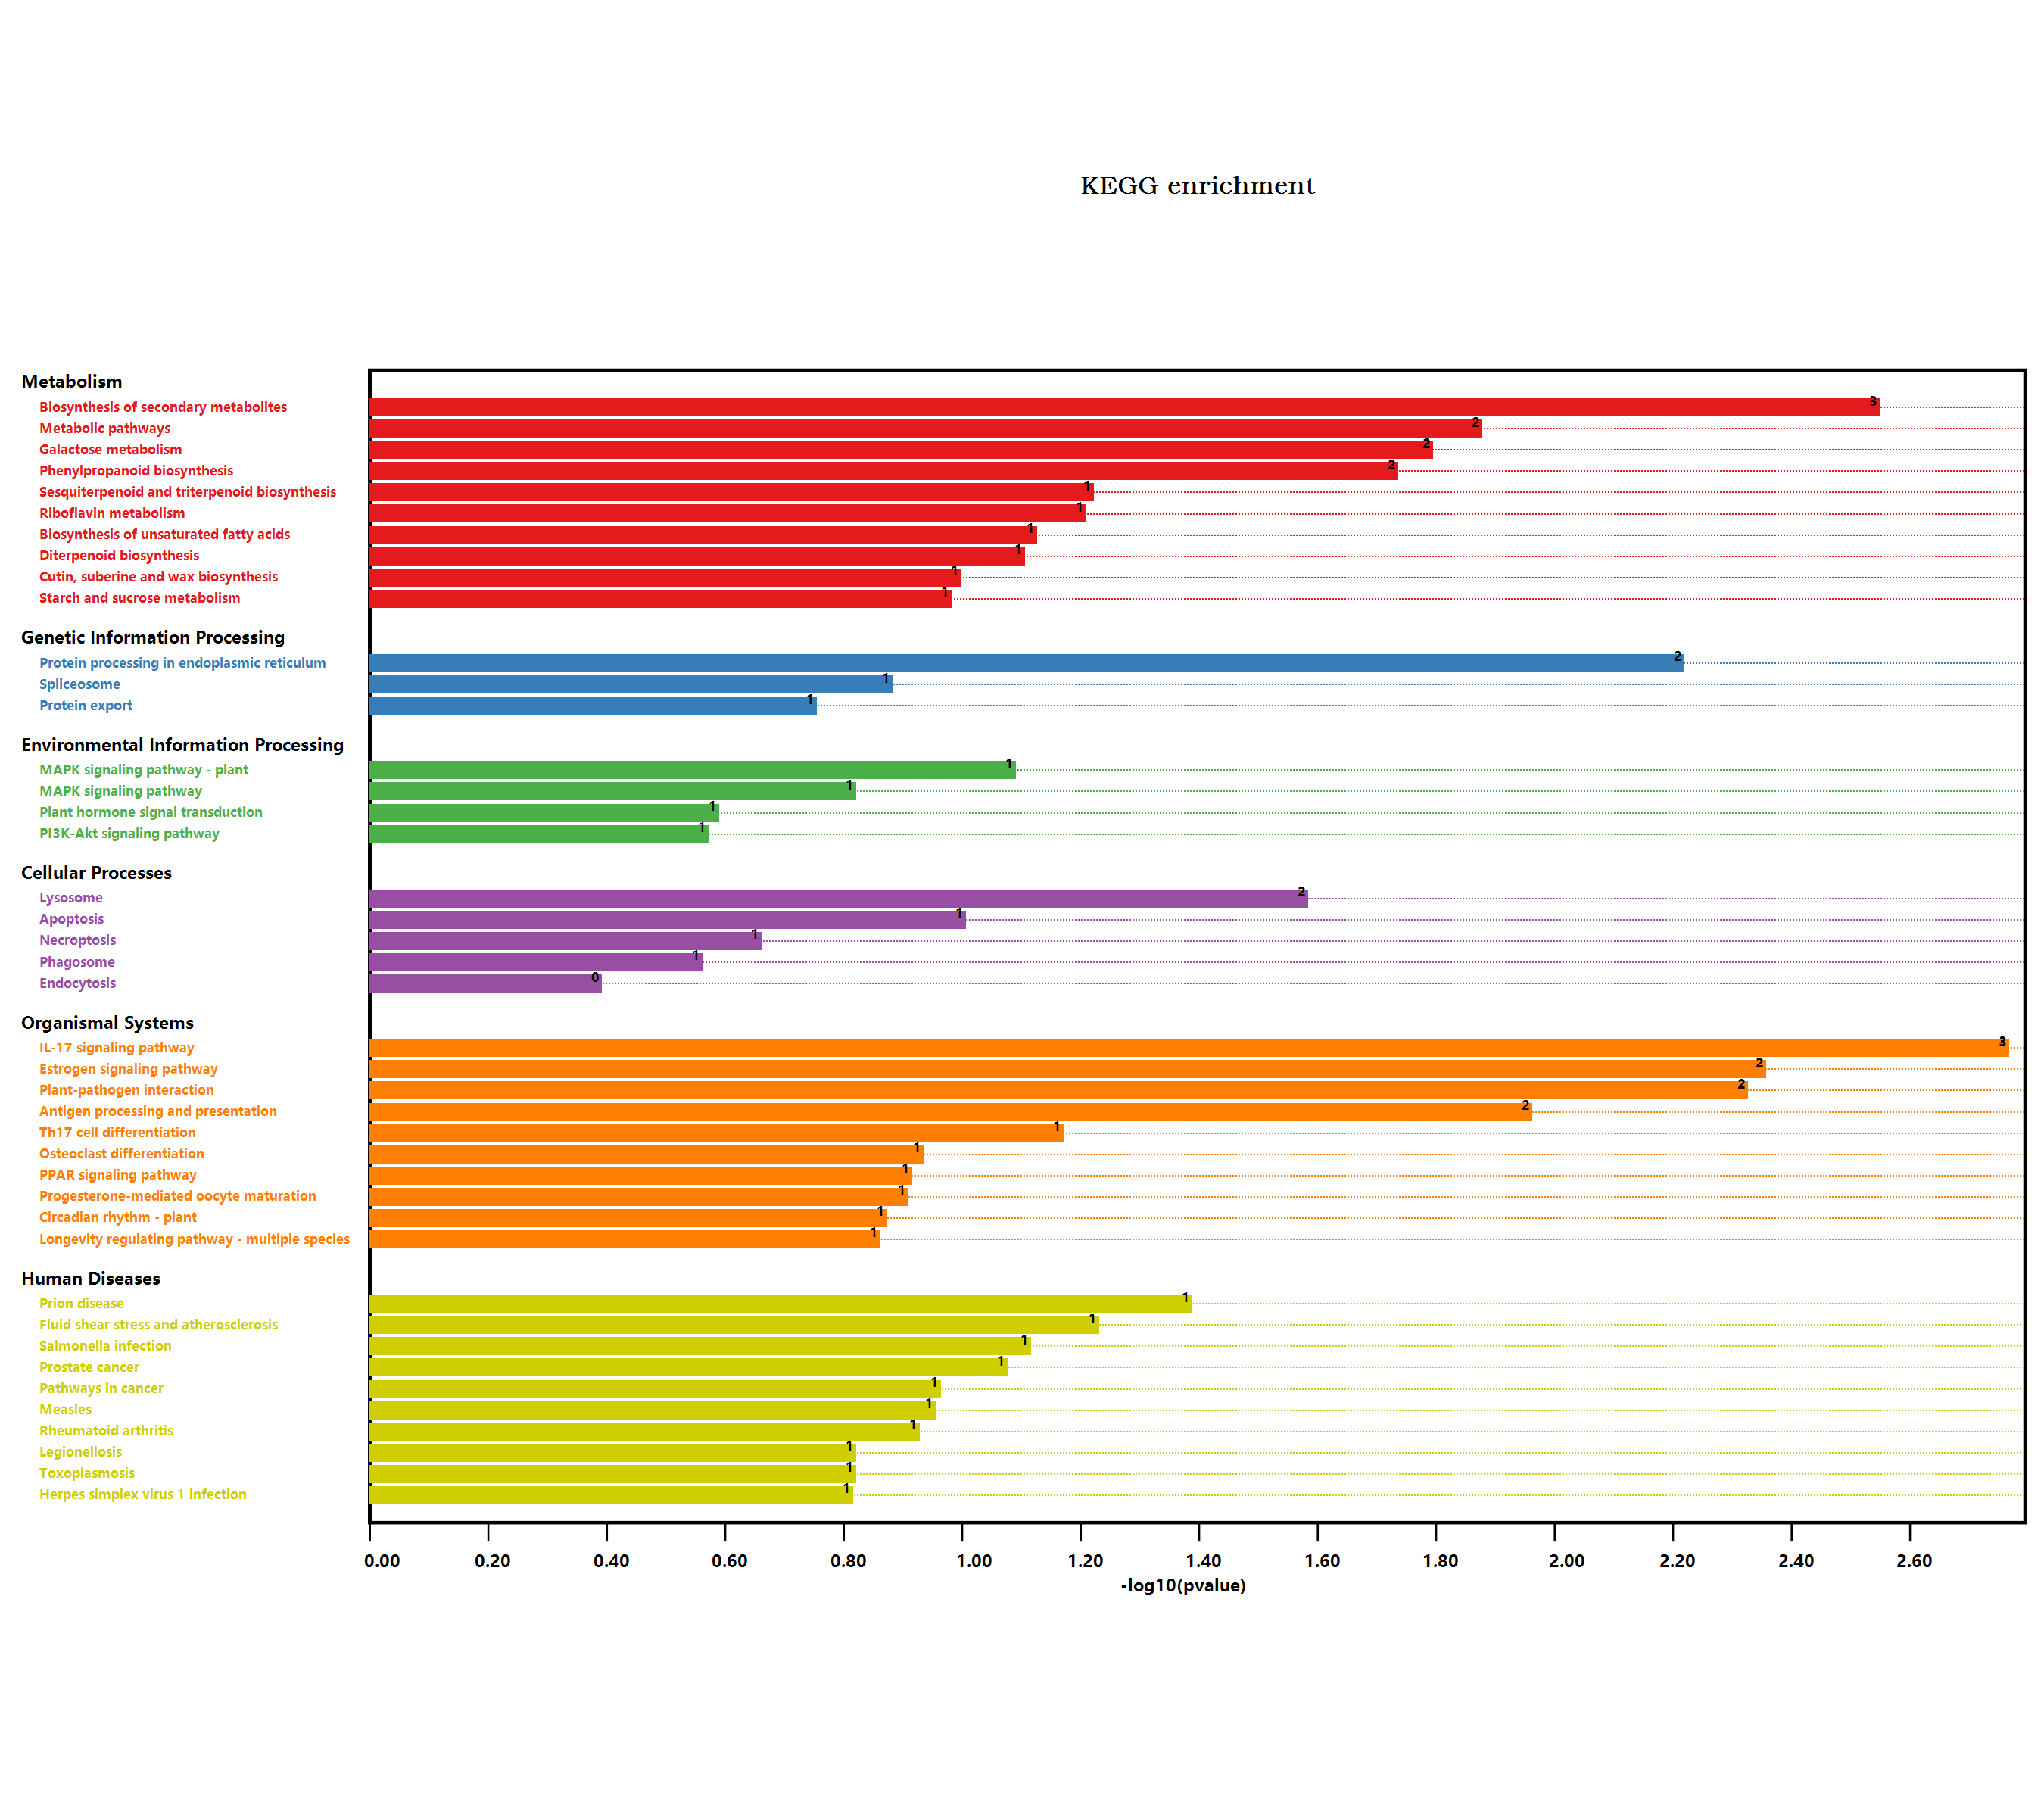

Source data for this figure (header and first rows):
#Term, Database, ID, Input number, Background number, P-Value, Corrected P-Value, Input, Hyperlink, ORF
Endocytosis, n/a, map04144, 1, 258, 0.3935, 0.4055, Q9LHA8, , Q9LHA8
Metabolic pathways, n/a, map01100, 15, 3837, 0.01285, 0.1248, Q9XIF8, O82191, Q9LMM0, Q5XEP9, Q9LNE3, …, , Q9XIF8; O82191; Q9LMM0; Q5XEP9; Q9LNE3; …
Pyruvate metabolism, n/a, map00620, 1, 156, 0.2614, 0.3013, O82191, , O82191
Biosynthesis of secondary metabolites, n/a, map01110, 11, 2085, 0.002741, 0.0932, Q9LMM0, Q9FZ21, Q5XEP9, Q9LNE3, F4I1A6, …, , Q9LMM0; Q9FZ21; Q5XEP9; Q9LNE3; F4I1A6; …
Microbial metabolism in diverse environm…, n/a, map01120, 1, 663, 1, 1, O82191, , O82191
Glycerolipid metabolism, n/a, map00561, 1, 104, 0.1834, 0.2711, Q9LMM0, , Q9LMM0
Plant hormone signal transduction, n/a, map04075, 2, 496, 0.2493, 0.2975, Q9SSM7, Q9SMQ4, , Q9SSM7; Q9SMQ4
Salmonella infection, n/a, map05132, 2, 230, 0.07429, 0.2972, P27323, O80625, , P27323; O80625
Phenylpropanoid biosynthesis, n/a, map00940, 3, 280, 0.01779, 0.1344, Q9LNL0, Q9S777, Q9FMR0, , Q9LNL0; Q9S777; Q9FMR0
Starch and sucrose metabolism, n/a, map00500, 2, 276, 0.1009, 0.2983, Q9LNE3, F4I1A6, , Q9LNE3; F4I1A6
MAPK signaling pathway - plant, n/a, map04016, 2, 238, 0.07874, 0.2818, Q9SSM7, Q9SMQ4, , Q9SSM7; Q9SMQ4
Plant-pathogen interaction, n/a, map04626, 4, 339, 0.004578, 0.07782, P27323, Q5XEP9, Q9LNE7, P43295, , P27323; Q5XEP9; Q9LNE7; P43295
Legionellosis, n/a, map05134, 1, 81, 0.1463, 0.2619, Q9LHA8, , Q9LHA8
Longevity regulating pathway - worm, n/a, map04212, 1, 180, 0.2949, 0.3183, Q9XIF8, , Q9XIF8
Protein processing in endoplasmic reticu…, n/a, map04141, 4, 364, 0.005852, 0.07958, O81822, P27323, Q9LHA8, Q9M206, , O81822; P27323; Q9LHA8; Q9M206
Lysosome, n/a, map04142, 2, 125, 0.02526, 0.1718, Q9SCX8, P43295, , Q9SCX8; P43295
alpha-Linolenic acid metabolism, n/a, map00592, 1, 71, 0.1297, 0.2556, Q9SGH6, , Q9SGH6
PI3K-Akt signaling pathway, n/a, map04151, 1, 155, 0.26, 0.3048, P27323, , P27323
Carbon metabolism, n/a, map01200, 1, 480, 0.6053, 0.6143, O82191, , O82191
Fatty acid metabolism, n/a, map01212, 1, 111, 0.1944, 0.2697, Q9M880, , Q9M880
Biosynthesis of unsaturated fatty acids, n/a, map01040, 1, 38, 0.07247, 0.308, Q9M880, , Q9M880
PPAR signaling pathway, n/a, map03320, 1, 64, 0.1179, 0.2764, O82191, , O82191
NOD-like receptor signaling pathway, n/a, map04621, 1, 117, 0.2036, 0.2715, P27323, , P27323
Circadian rhythm - plant, n/a, map04712, 1, 71, 0.1297, 0.2556, Q9SQI2, , Q9SQI2
Protein export, n/a, map03060, 1, 96, 0.1707, 0.2638, Q9M206, , Q9M206
Prion diseases, n/a, map05020, 1, 20, 0.0397, 0.2454, Q9STH1, , Q9STH1
Antigen processing and presentation, n/a, map04612, 2, 78, 0.01058, 0.12, P27323, Q9LHA8, , P27323; Q9LHA8
Toxoplasmosis, n/a, map05145, 1, 81, 0.1463, 0.2619, Q9LHA8, , Q9LHA8
Drug metabolism - other enzymes, n/a, map00983, 1, 141, 0.2397, 0.2911, Q9XIF8, , Q9XIF8
Amino sugar and nucleotide sugar metabol…, n/a, map00520, 1, 249, 0.3829, 0.4006, Q9LNE3, , Q9LNE3
Cysteine and methionine metabolism, n/a, map00270, 1, 201, 0.3229, 0.3431, Q37001, , Q37001
Pathways in cancer, n/a, map05200, 2, 283, 0.1052, 0.298, P27323, Q9XIF8, , P27323; Q9XIF8
Progesterone-mediated oocyte maturation, n/a, map04914, 1, 65, 0.1196, 0.2666, P27323, , P27323
Terpenoid backbone biosynthesis, n/a, map00900, 1, 105, 0.185, 0.2676, Q9LHR4, , Q9LHR4
Prostate cancer, n/a, map05215, 1, 43, 0.08138, 0.2767, P27323, , P27323
Measles, n/a, map05162, 1, 58, 0.1076, 0.2926, Q9LHA8, , Q9LHA8
Cutin, suberine and wax biosynthesis, n/a, map00073, 1, 52, 0.0972, 0.3004, Q94CD1, , Q94CD1
Hepatocellular carcinoma, n/a, map05225, 1, 119, 0.2067, 0.2703, Q9XIF8, , Q9XIF8
Phagosome, n/a, map04145, 1, 159, 0.2657, 0.3011, Q9M206, , Q9M206
Longevity regulating pathway - multiple …, n/a, map04213, 1, 73, 0.1331, 0.2513, Q9LHA8, , Q9LHA8
Necroptosis, n/a, map04217, 1, 122, 0.2113, 0.2711, P27323, , P27323
Fluid shear stress and atherosclerosis, n/a, map05418, 2, 197, 0.05689, 0.3224, P27323, Q9XIF8, , P27323; Q9XIF8
Insulin signaling pathway, n/a, map04910, 1, 135, 0.2308, 0.2854, O80625, , O80625
Estrogen signaling pathway, n/a, map04915, 2, 48, 0.004261, 0.09659, P27323, Q9LHA8, , P27323; Q9LHA8
Glycerophospholipid metabolism, n/a, map00564, 1, 164, 0.2727, 0.304, Q9LMM0, , Q9LMM0
Fructose and mannose metabolism, n/a, map00051, 1, 110, 0.1928, 0.2731, Q9LNE3, , Q9LNE3
Carbon fixation in photosynthetic organi…, n/a, map00710, 1, 125, 0.2159, 0.2718, O82191, , O82191
Fatty acid biosynthesis, n/a, map00061, 1, 65, 0.1196, 0.2666, Q9M880, , Q9M880
Apoptosis, n/a, map04210, 1, 51, 0.09545, 0.3091, P43295, , P43295
Galactose metabolism, n/a, map00052, 2, 96, 0.01556, 0.1323, O80518, O22893, , O80518; O22893
Rheumatoid arthritis, n/a, map05323, 1, 62, 0.1144, 0.2779, Q9SCX8, , Q9SCX8
Vibrio cholerae infection, n/a, map05110, 1, 98, 0.1739, 0.2628, Q9M206, , Q9M206
MAPK signaling pathway, n/a, map04010, 1, 81, 0.1463, 0.2619, Q9LHA8, , Q9LHA8
Osteoclast differentiation, n/a, map04380, 1, 61, 0.1127, 0.2839, Q9SCX8, , Q9SCX8
Spliceosome, n/a, map03040, 2, 318, 0.1271, 0.2619, Q9XFR5, Q9LHA8, , Q9XFR5; Q9LHA8
Riboflavin metabolism, n/a, map00740, 1, 31, 0.05986, 0.2908, Q9SCX8, , Q9SCX8
Glutathione metabolism, n/a, map00480, 1, 172, 0.2839, 0.3114, Q9XIF8, , Q9XIF8
Ubiquinone and other terpenoid-quinone b…, n/a, map00130, 1, 67, 0.123, 0.2613, Q9S777, , Q9S777
Platinum drug resistance, n/a, map01524, 1, 115, 0.2006, 0.2728, Q9XIF8, , Q9XIF8
Th17 cell differentiation, n/a, map04659, 1, 34, 0.06529, 0.296, P27323, , P27323
... 8 more rows
